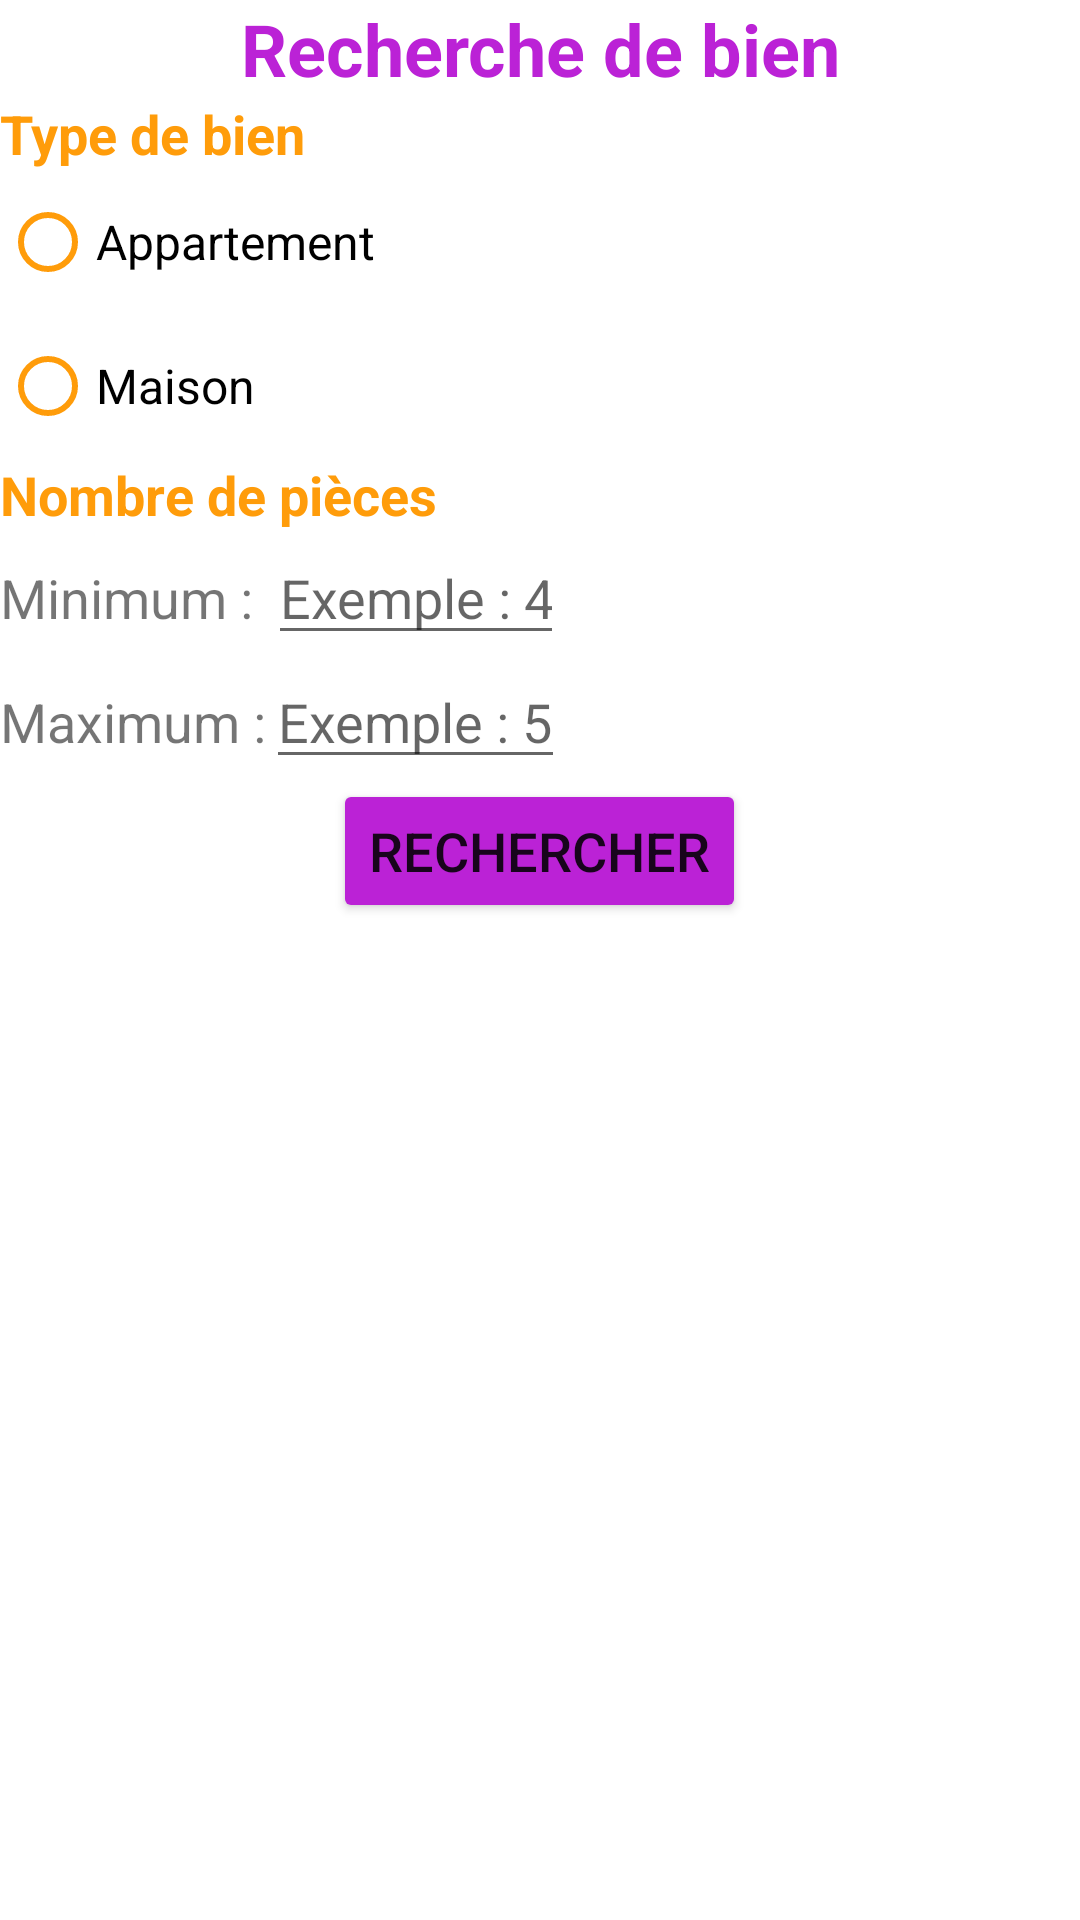

Android layout source for this screen:
<!-- AndroidManifest.xml: application theme Theme.QuelPrixImmo -->
<!-- res/layout/activity_search_form.xml -->
<?xml version="1.0" encoding="utf-8"?>
<androidx.constraintlayout.widget.ConstraintLayout
    xmlns:android="http://schemas.android.com/apk/res/android"
    xmlns:tools="http://schemas.android.com/tools"
    xmlns:app="http://schemas.android.com/apk/res-auto"
    android:layout_width="match_parent"
    android:layout_height="match_parent"
    tools:context=".SearchForm">

  <LinearLayout
      android:layout_width="match_parent"
      android:layout_height="match_parent"
      android:orientation="vertical"
      tools:layout_editor_absoluteX="151dp"
      tools:layout_editor_absoluteY="169dp">

    <TextView
        android:id="@+id/titleSearch"
        android:layout_width="match_parent"
        android:layout_height="wrap_content"
        android:text="@string/titleSearch"
        android:textAlignment="center"
        android:textAppearance="@style/titleSearch" />

    <TextView
        android:id="@+id/typeSearch"
        android:layout_width="match_parent"
        android:layout_height="wrap_content"
        android:text="@string/typeSearch"
        android:textAppearance="@style/title2Search" />

    <RadioGroup
        android:id="@+id/grpRadio"
        android:layout_width="wrap_content"
        android:layout_height="wrap_content"
        android:orientation="vertical">

      <RadioButton
          android:id="@+id/radioAppt"
          android:layout_width="match_parent"
          android:layout_height="wrap_content"
          android:text="@string/appt"
          android:textAppearance="@style/radioText"
          app:buttonTint="@color/yellowQPI" />

      <RadioButton
          android:id="@+id/radioHome"
          android:layout_width="match_parent"
          android:layout_height="wrap_content"
          android:text="@string/home"
          android:textAppearance="@style/radioText"
          app:buttonTint="@color/yellowQPI" />
    </RadioGroup>

    <TextView
        android:id="@+id/nbSearch"
        android:layout_width="match_parent"
        android:layout_height="wrap_content"
        android:text="@string/nbSearch"
        android:textAppearance="@style/title2Search" />

    <LinearLayout
        android:layout_width="wrap_content"
        android:layout_height="wrap_content"
        android:orientation="horizontal">

      <TextView
          android:id="@+id/textView"
          android:layout_width="0dp"
          android:layout_height="wrap_content"
          android:layout_weight="1"
          android:text="@string/piecesMinStr"
          android:textSize="18sp" />

      <EditText
          android:id="@+id/nbSearchMin"
          android:layout_width="wrap_content"
          android:layout_height="wrap_content"
          android:hint="@string/nbSearchHint"
          android:inputType="number"
          android:shadowColor="@color/yellowQPI"
          android:textColorHighlight="@color/yellowQPI"
          android:textColorLink="@color/yellowQPI"
          android:translationX="5dip" />

    </LinearLayout>

    <LinearLayout
        android:layout_width="wrap_content"
        android:layout_height="wrap_content"
        android:orientation="horizontal">

      <TextView
          android:id="@+id/textView3"
          android:layout_width="wrap_content"
          android:layout_height="wrap_content"
          android:layout_weight="1"
          android:text="@string/piecesMaxStr"
          android:textSize="18sp" />

      <EditText
          android:id="@+id/nbSearchMax"
          android:layout_width="wrap_content"
          android:layout_height="wrap_content"
          android:hint="@string/nbSearchHintMax"
          android:inputType="number"
          android:shadowColor="@color/yellowQPI"
          android:textColorHighlight="@color/yellowQPI"
          android:textColorLink="@color/yellowQPI" />
    </LinearLayout>

    <LinearLayout
        android:layout_width="match_parent"
        android:layout_height="wrap_content"
        android:gravity="center"
        android:orientation="horizontal">

      <Button
          android:id="@+id/okSearch"
          android:layout_width="wrap_content"
          android:layout_height="wrap_content"
          android:onClick="okSearch"
          android:text="@string/search"
          android:textSize="18sp"
          app:backgroundTint="@color/purpleQPI" />

    </LinearLayout>
  </LinearLayout>
</androidx.constraintlayout.widget.ConstraintLayout>
<!-- resources referenced by this layout -->
<resources>
  <color name="purpleQPI">#FFBB22D6</color>
  <color name="yellowQPI">#FFFF9C0A</color>
  <string name="appt">Appartement</string>
  <string name="home">Maison</string>
  <string name="nbSearch">Nombre de pièces</string>
  <string name="nbSearchHint">Exemple : 4</string>
  <string name="nbSearchHintMax">Exemple : 5</string>
  <string name="piecesMaxStr">Maximum : </string>
  
      --Preferences
  <string name="piecesMinStr">Minimum : </string>
  <string name="search">Rechercher</string>
  
      --Search
  <string name="titleSearch">Recherche de bien</string>
  <string name="typeSearch">Type de bien</string>
  <style name="radioText">
          <item name="android:textSize">16sp</item>
          <item name="android:typeface">normal</item>
          <item name="android:fontFamily">sans-serif</item>
      </style>
  
      --Search
  <style name="title2Search">
          <item name="android:textColor">@color/yellowQPI</item>
          <item name="android:textAllCaps">false</item>
          <item name="android:textSize">18sp</item>
          <item name="android:textStyle">bold</item>
          <item name="android:typeface">normal</item>
          <item name="android:fontFamily">sans-serif</item>
      </style>
  <style name="titleSearch">
          <item name="android:textColor">@color/purpleQPI</item>
          <item name="android:textAllCaps">false</item>
          <item name="android:textSize">24sp</item>
          <item name="android:textStyle">bold</item>
          <item name="android:typeface">normal</item>
          <item name="android:fontFamily">sans-serif</item>
      </style>
  <style name="Theme.QuelPrixImmo" parent="Theme.MaterialComponents.DayNight.DarkActionBar">
          
          <item name="colorPrimary">@color/purpleQPI</item>
          <item name="colorPrimaryVariant">@color/purple2QPI</item>
          <item name="colorOnPrimary">@color/white</item>
          
          <item name="colorSecondary">@color/yellowQPI</item>
          <item name="colorOnSecondary">@color/black</item>
          
          <item name="android:statusBarColor" tools:targetApi="l">?attr/colorPrimary</item>
          
      </style>
  <color name="purple2QPI">#FFAC16C7</color>
  <color name="white">#FFFFFFFF</color>
  <color name="black">#FF000000</color>
</resources>
